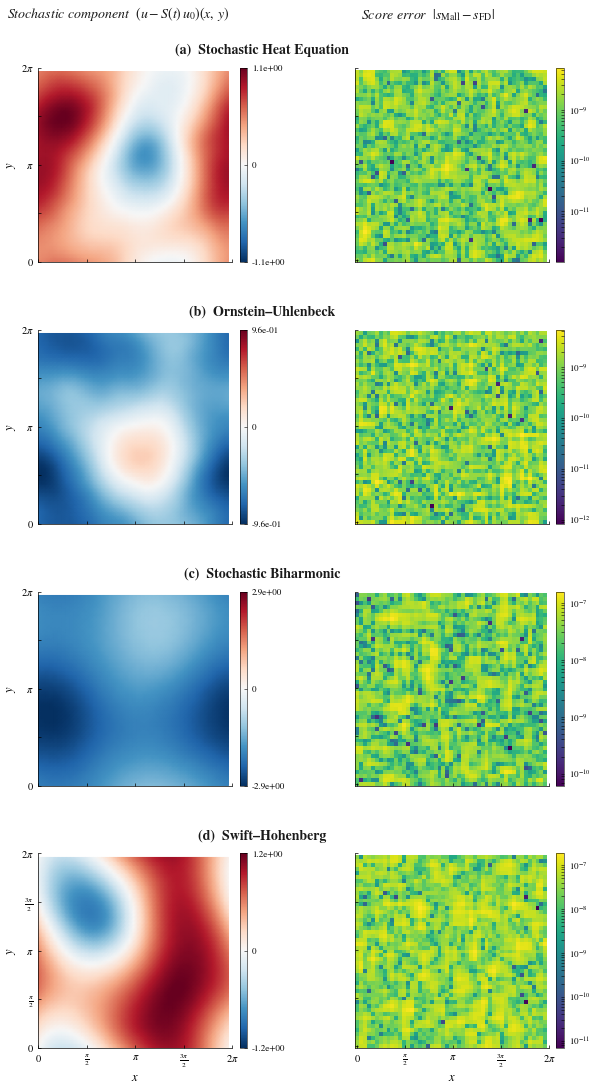

Python code for this plot:
"""
Score Formula Validation for 2D SPDEs via Fourier Spectral Method
=================================================================

Numerical validation of the Malliavin score formula (Theorem 4) for linear
SPDEs on the two-dimensional periodic domain [0, 2pi]^2 using a Fourier
spectral discretisation.

Validates the closed-form score formula:
    beta_h(u) = -<u - S(t)u0, gamma_t^{-1} h>_H

against central finite-difference approximations for four SPDE classes:

    Second-order:
        1. Stochastic Heat Equation:              A = nu*Delta
        2. Ornstein-Uhlenbeck:                    A = nu*Delta - kappa*I

    Fourth-order:
        3. Stochastic Biharmonic:                 A = -mu*Delta^2
        4. Linearised Swift-Hohenberg:            A = (r-1)I - 2*Delta - Delta^2

Spatial discretisation: Fourier spectral method on [0, 2pi]^2 with periodic
boundary conditions.  All spectral operations (eigenvalues, covariance, score)
are carried out mode-by-mode via the FFT.  Differentiation matrices are
constructed via trigonometric interpolation on an odd number of equidistant
grid points (Trefethen, 2000) solely for cross-validation of analytical
eigenvalues against the numerical operator spectrum.

Noise covariance:  q_{k1,k2} = (1 + k1^2 + k2^2)^{-s},  s > 1 (trace-class).

Figure layout: 4 rows (one per SPDE) x 3 columns:
    Col 0 -- 2D Malliavin score field s(x,y) at t = T  (physical space heatmap)
    Col 1 -- 2D pointwise |Malliavin - FD| error field  (log-scale heatmap)
    Col 2 -- Scalar directional score beta_h(u(t)) trajectories + log|error| vs t

Usage:
    python score_validation_2d.py
"""

from __future__ import annotations

import warnings
from abc import ABC, abstractmethod
from dataclasses import dataclass
from pathlib import Path
from typing import Sequence

import numpy as np
import matplotlib
matplotlib.use("Agg")
import matplotlib.pyplot as plt
import matplotlib.ticker as mticker
from matplotlib.colors import LogNorm


# =============================================================================
# Configuration
# =============================================================================

RANDOM_SEED = 42
OUTPUT_DIR = Path("figures")
DPI = 300

plt.rcParams.update({
    # Typography: STIX General gives LaTeX-quality text without requiring LaTeX
    "font.family":          "serif",
    "font.serif":           ["STIXGeneral", "Times New Roman", "DejaVu Serif"],
    "mathtext.fontset":     "stix",
    "font.size":            10,
    "axes.labelsize":       10,
    "axes.titlesize":       10,
    "legend.fontsize":      8.5,
    "xtick.labelsize":      8,
    "ytick.labelsize":      8,
    "text.usetex":          False,
    # Spines & ticks — thin and inward for a journal-quality look
    "axes.linewidth":       0.55,
    "axes.spines.top":      False,
    "axes.spines.right":    False,
    "xtick.major.width":    0.55,
    "ytick.major.width":    0.55,
    "xtick.major.size":     3.0,
    "ytick.major.size":     3.0,
    "xtick.minor.width":    0.4,
    "ytick.minor.width":    0.4,
    "xtick.direction":      "in",
    "ytick.direction":      "in",
    # Lines
    "lines.linewidth":      1.6,
    "patch.linewidth":      0.55,
    # Figure / save
    "figure.dpi":           150,
    "savefig.dpi":          DPI,
    "savefig.bbox":         "tight",
    "savefig.pad_inches":   0.05,
    "axes.grid":            False,
})

# Refined, muted academic palette
COLOURS = {
    "navy":        "#1B3A5C",
    "crimson":     "#8B2020",
    "forest":      "#2A5E3F",
    "plum":        "#5B2D7E",
    "slate":       "#5A6A7A",
    "silver":      "#C4CAD1",
    "rule":        "#DDE0E4",   # figure rule lines
    "text_dark":   "#1A1A1A",
    "text_mid":    "#4A4A4A",
    "text_light":  "#888888",
}

# Four sample-path colours: harmonious, distinguishable, print-safe
PATH_COLOURS = ["#1B3A5C", "#8B2020", "#2A5E3F", "#5B2D7E"]


@dataclass(frozen=True)
class SimulationConfig:
    """Configuration for 2D score trajectory simulation."""
    N: int = 48                # Fourier modes per direction: N+1 (must be even)
    n_paths: int = 4           # Number of independent sample paths
    n_timesteps: int = 50      # Number of time evaluation points
    t_start: float = 0.02      # Start time (avoid t = 0 singularity)
    t_end: float = 1.0         # Terminal time
    noise_decay: float = 3.0   # Noise covariance decay: q = (1 + |k|^2)^{-s}
    fd_epsilon: float = 1e-5   # Finite difference step size


# =============================================================================
# Fourier Differentiation Matrices (for cross-validation only)
# =============================================================================

def gen_fourier_diff_matrix(N: int, L: float = 2.0 * np.pi) -> tuple:
    """
    Generate Fourier grid points, quadrature weight, and differentiation
    matrix for the periodic domain [0, L) with N+1 equidistant points (N even).

    Used solely for cross-validation of analytical eigenvalues against
    the numerical operator spectrum.

    Args:
        N: Number of intervals (must be even). Gives N+1 grid points.
        L: Domain length (default 2pi).

    Returns:
        z: Grid points, shape (N+1,)
        w: Uniform quadrature weight (scalar)
        D: First-derivative differentiation matrix, shape (N+1, N+1)
    """
    if N % 2 != 0:
        raise ValueError(f"N must be even, got {N}")

    m = N + 1
    xj = 2.0 * np.pi / m * np.arange(m)

    z = L / (2.0 * np.pi) * xj
    w = L / m

    D = np.zeros((m, m))
    for i in range(m):
        for j in range(m):
            if i != j:
                D[i, j] = 0.5 * (-1) ** (i + j) / np.sin((xj[i] - xj[j]) / 2.0)

    D *= (2.0 * np.pi) / L

    return z, w, D


def build_2d_operators(N: int, L: float = 2.0 * np.pi) -> dict:
    """Build 2D differential operators via Kronecker products."""
    x, w, Dx = gen_fourier_diff_matrix(N, L)
    y = x.copy()
    mx = N + 1
    M = mx * mx

    Dx2 = Dx @ Dx
    Dx4 = Dx2 @ Dx2
    Dx2 = 0.5 * (Dx2 + Dx2.T)
    Dx4 = 0.5 * (Dx4 + Dx4.T)
    I_1d = np.eye(mx)

    Lap   = np.kron(Dx2, I_1d) + np.kron(I_1d, Dx2)
    BiLap = np.kron(Dx4, I_1d) + 2.0 * np.kron(Dx2, Dx2) + np.kron(I_1d, Dx4)
    Lap   = 0.5 * (Lap + Lap.T)
    BiLap = 0.5 * (BiLap + BiLap.T)
    I_2d  = np.eye(M)

    return {"Lap": Lap, "BiLap": BiLap, "I": I_2d,
            "x": x, "y": y, "w": w, "mx": mx}


# =============================================================================
# Abstract Base Class for 2D Periodic SPDEs (FFT-based)
# =============================================================================

class LinearSPDE2D(ABC):
    """
    Abstract base class for linear SPDEs on [0, 2pi]^2 with periodic BCs.

    Spectral computations use the FFT (O(M log M)), not matrix eigendecomposition.
    The differentiation matrices are retained solely for cross-validation
    of the analytical eigenvalues against the numerical operator spectrum.
    """

    def __init__(self, N: int, noise_decay: float) -> None:
        self.N = N
        self.mx = N + 1          # odd number of grid points per direction
        self.M  = self.mx ** 2   # total degrees of freedom
        self.noise_decay = noise_decay

        # Uniform grid on [0, 2pi)
        self.x = 2.0 * np.pi / self.mx * np.arange(self.mx)

        # Wavenumber grid: k1, k2 ∈ {0, 1, ..., (mx-1)/2, -(mx-1)/2, ..., -1}
        k1d = np.fft.fftfreq(self.mx) * self.mx        # integer wavenumbers
        self.KX, self.KY = np.meshgrid(k1d, k1d, indexing="ij")
        K2 = self.KX ** 2 + self.KY ** 2                # |k|^2 grid, shape (mx, mx)

        # Operator eigenvalues a_{k1,k2} and noise covariance q_{k1,k2}
        self.operator_eigenvalues_2d = self._analytical_eigenvalues(K2)  # (mx, mx)
        self.q_eigenvalues_2d = (1.0 + K2) ** (-noise_decay)            # (mx, mx)

        # Flat versions for convenience
        self.operator_eigenvalues = self.operator_eigenvalues_2d.flatten()
        self.q_eigenvalues = self.q_eigenvalues_2d.flatten()

        # Cross-validate against differentiation-matrix spectrum
        self._cross_validate_eigenvalues(N)

        if np.any(self.operator_eigenvalues > 1e-10):
            n_unstable = int(np.sum(self.operator_eigenvalues > 1e-10))
            raise ValueError(f"{self.name}: {n_unstable} unstable eigenvalue(s).")

    def _cross_validate_eigenvalues(self, N: int) -> None:
        """Compare analytical eigenvalues against the differentiation-matrix spectrum."""
        ops = build_2d_operators(N)
        A_mat = self._build_operator_matrix(ops["Lap"], ops["BiLap"], ops["I"])
        A_mat = 0.5 * (A_mat + A_mat.T)
        eigvals_num = np.sort(np.linalg.eigvalsh(A_mat))
        eigvals_ana = np.sort(self.operator_eigenvalues)
        max_err = np.max(np.abs(eigvals_num - eigvals_ana))
        if max_err > 1e-4:
            warnings.warn(
                f"{self.name}: eigenvalue cross-validation error = {max_err:.2e}"
            )

    def to_fourier(self, u_phys: np.ndarray) -> np.ndarray:
        """Physical space (mx, mx) → Fourier coefficients (mx, mx), complex."""
        return np.fft.fft2(u_phys) / self.M

    def to_physical(self, u_hat: np.ndarray) -> np.ndarray:
        """Fourier coefficients (mx, mx) → physical space (mx, mx), real."""
        return np.fft.ifft2(u_hat * self.M).real

    @property
    @abstractmethod
    def name(self) -> str: ...

    @abstractmethod
    def _build_operator_matrix(self, Lap, BiLap, I) -> np.ndarray: ...

    @abstractmethod
    def _analytical_eigenvalues(self, K2: np.ndarray) -> np.ndarray: ...

    def compute_covariance_2d(self, t: float) -> np.ndarray:
        """gamma_{k1,k2}(t) = q_k (e^{2a_k t} - 1)/(2a_k), shape (mx, mx)."""
        a = self.operator_eigenvalues_2d
        q = self.q_eigenvalues_2d
        gamma = np.where(
            np.abs(a) < 1e-14,
            q * t,
            q * (np.exp(2.0 * a * t) - 1.0) / (2.0 * a),
        )
        return gamma

    def score_malliavin_fourier(self, u_hat, mean_hat, gamma_2d) -> np.ndarray:
        """Full Malliavin score in Fourier space: s_k = -(u_k - m_k) / gamma_k."""
        return -(u_hat - mean_hat) / gamma_2d

    def score_fd_fourier(self, u_hat, mean_hat, gamma_2d,
                         epsilon: float = 1e-5) -> np.ndarray:
        """
        Per-mode FD score in Fourier space (numerically stable formulation).

        For each complex Fourier coefficient c_k = u_hat_k - m_k, the
        contribution to log p is -|c_k|^2 / (2 gamma_k).

        Central FD on a quadratic is analytically exact.  To avoid
        catastrophic cancellation when |c_k| << epsilon, we evaluate
        the difference algebraically:
            (x+eps)^2 - (x-eps)^2 = 4*eps*x    (exact identity)
        rather than squaring then subtracting.
        """
        centred = u_hat - mean_hat
        re_c, im_c = centred.real, centred.imag
        g = gamma_2d

        # Stable central difference via algebraic identity
        re_score = -0.5 * (4.0 * epsilon * re_c) / (g * 2.0 * epsilon)
        im_score = -0.5 * (4.0 * epsilon * im_c) / (g * 2.0 * epsilon)

        return re_score + 1j * im_score

    def score_directional_malliavin(self, u_hat, h_hat, mean_hat,
                                    gamma_2d) -> float:
        """Scalar directional score: beta_h = -sum_k (u_k - m_k) h_k^* / gamma_k."""
        return float(-np.sum(((u_hat - mean_hat) * np.conj(h_hat) / gamma_2d).real))

    def score_directional_fd(self, u_phys, h_phys, mean_hat,
                             gamma_2d, epsilon: float = 1e-5) -> float:
        """
        Scalar directional FD through physical→Fourier pipeline.

        Perturbs u in physical space by ±ε*h, transforms to Fourier via FFT,
        evaluates the log-density, and applies central differences. This tests
        the full FFT round-trip and eigenvalue computation.

        Uses the stable algebraic identity for the log-density difference:
            |c+εĥ|² - |c-εĥ|² = 4ε Re(c conj(ĥ))
        to avoid catastrophic cancellation.
        """
        c_plus_hat  = self.to_fourier(u_phys + epsilon * h_phys) - mean_hat
        c_minus_hat = self.to_fourier(u_phys - epsilon * h_phys) - mean_hat

        lp_plus  = -0.5 * np.sum((np.abs(c_plus_hat) ** 2 / gamma_2d).real)
        lp_minus = -0.5 * np.sum((np.abs(c_minus_hat) ** 2 / gamma_2d).real)

        return float((lp_plus - lp_minus) / (2.0 * epsilon))


# =============================================================================
# SPDE Subclasses
# =============================================================================

class Heat2D(LinearSPDE2D):
    """du = nu*Delta u dt + Q^{1/2} dW"""
    def __init__(self, N, noise_decay, nu=1.0):
        self.nu = nu
        super().__init__(N, noise_decay)
    @property
    def name(self): return "2D Heat Equation"
    def _build_operator_matrix(self, Lap, BiLap, I): return self.nu * Lap
    def _analytical_eigenvalues(self, K2): return -self.nu * K2


class OrnsteinUhlenbeck2D(LinearSPDE2D):
    """du = (nu*Delta - kappa*I) u dt + Q^{1/2} dW"""
    def __init__(self, N, noise_decay, nu=1.0, kappa=2.0):
        self.nu = nu; self.kappa = kappa
        super().__init__(N, noise_decay)
    @property
    def name(self): return "2D Ornstein-Uhlenbeck"
    def _build_operator_matrix(self, Lap, BiLap, I): return self.nu * Lap - self.kappa * I
    def _analytical_eigenvalues(self, K2): return -self.nu * K2 - self.kappa


class Biharmonic2D(LinearSPDE2D):
    """du = -mu*Delta^2 u dt + Q^{1/2} dW"""
    def __init__(self, N, noise_decay, mu=1.0):
        self.mu = mu
        super().__init__(N, noise_decay)
    @property
    def name(self): return "2D Biharmonic"
    def _build_operator_matrix(self, Lap, BiLap, I): return -self.mu * BiLap
    def _analytical_eigenvalues(self, K2): return -self.mu * K2 ** 2


class SwiftHohenberg2D(LinearSPDE2D):
    """du = [(r-1)I - 2*Delta - Delta^2] u dt + Q^{1/2} dW"""
    def __init__(self, N, noise_decay, r=-0.5):
        self.r = r
        if r >= 0:
            raise ValueError(f"Swift-Hohenberg requires r < 0, got {r}")
        super().__init__(N, noise_decay)
    @property
    def name(self): return "2D Swift-Hohenberg"
    def _build_operator_matrix(self, Lap, BiLap, I):
        return (self.r - 1.0) * I - 2.0 * Lap - BiLap
    def _analytical_eigenvalues(self, K2): return self.r - (1.0 - K2) ** 2


# =============================================================================
# 2D Score Field Computation (FFT-based)
# =============================================================================

def compute_2d_score_fields(
    spde: LinearSPDE2D,
    u_hat: np.ndarray,
    mean_hat: np.ndarray,
    gamma_2d: np.ndarray,
    epsilon: float = 1e-5,
) -> dict:
    """
    Compute the Malliavin score field and FD error field.

    All computations in Fourier space; results mapped to physical space via IFFT.
    The per-mode FD perturbs Re and Im parts separately, giving EXACT central
    differences of a quadratic (zero truncation error).

    The error field is computed as IFFT(mall_hat - fd_hat) to avoid accumulating
    separate IFFT rounding errors.

    Returns dict with 2D arrays (mx, mx): 'score_mall', 'score_fd', 'error',
    'centred', 'fourier_error', and 1D grids 'x', 'y'.
    """
    score_mall_hat = spde.score_malliavin_fourier(u_hat, mean_hat, gamma_2d)
    score_fd_hat   = spde.score_fd_fourier(u_hat, mean_hat, gamma_2d, epsilon)

    centred_hat = u_hat - mean_hat

    # Physical-space fields
    score_mall_phys = spde.to_physical(score_mall_hat)
    centred_phys    = spde.to_physical(centred_hat)

    # Error computed from single IFFT of the Fourier-space difference
    diff_hat   = score_mall_hat - score_fd_hat
    error_phys = np.abs(spde.to_physical(diff_hat))

    # Fourier-space max error (should be ~machine eps)
    fourier_err = float(np.max(np.abs(diff_hat)))

    return {
        "score_mall": score_mall_phys,
        "error":      error_phys,
        "centred":    centred_phys,
        "fourier_error": fourier_err,
        "x":          spde.x,
        "y":          spde.x,
    }


# =============================================================================
# Simulation (FFT-based)
# =============================================================================

def simulate_score_trajectories(
    spde: LinearSPDE2D,
    config: SimulationConfig,
    rng: np.random.Generator,
) -> tuple:
    """
    Simulate scalar score trajectories and compute 2D score fields at t = T.

    All spectral operations use FFT. The stochastic convolution is sampled
    analytically in Fourier space: each mode u_hat_{k1,k2}(t) is an independent
    complex Gaussian with known mean and variance.

    The scalar directional FD goes through the physical→Fourier→log p pipeline,
    providing a genuine round-trip validation.

    Returns:
        times, malliavin_scores, fd_scores, fields_2d
    """
    mx = spde.mx
    a  = spde.operator_eigenvalues_2d   # (mx, mx)

    times = np.linspace(config.t_start, config.t_end, config.n_timesteps)

    # Initial condition and direction in physical space
    X, Y = np.meshgrid(spde.x, spde.x, indexing="ij")
    u0_phys = np.cos(X) + 0.5 * np.cos(Y) + 0.25 * np.cos(X + Y)
    h_phys  = np.cos(X)

    u0_hat = spde.to_fourier(u0_phys)
    h_hat  = spde.to_fourier(h_phys)

    malliavin_scores = np.zeros((config.n_paths, config.n_timesteps))
    fd_scores        = np.zeros((config.n_paths, config.n_timesteps))

    _u_snap = _mean_snap = _gamma_snap = None

    for path_idx in range(config.n_paths):
        for t_idx, t in enumerate(times):
            exp_at   = np.exp(a * t)
            gamma_2d = spde.compute_covariance_2d(t)
            mean_hat = exp_at * u0_hat

            # Sample stochastic part analytically in Fourier space
            noise_hat = (rng.standard_normal((mx, mx))
                         * np.sqrt(gamma_2d * 0.5)
                         + 1j * rng.standard_normal((mx, mx))
                         * np.sqrt(gamma_2d * 0.5))
            noise_hat[0, 0] = noise_hat[0, 0].real * np.sqrt(2)
            u_hat = mean_hat + noise_hat

            # Reconstruct physical-space field for FD
            u_phys = spde.to_physical(u_hat)

            malliavin_scores[path_idx, t_idx] = (
                spde.score_directional_malliavin(
                    u_hat, h_hat, mean_hat, gamma_2d))
            fd_scores[path_idx, t_idx] = (
                spde.score_directional_fd(
                    u_phys, h_phys, mean_hat, gamma_2d, config.fd_epsilon))

            if path_idx == 0 and t_idx == config.n_timesteps - 1:
                _u_snap     = u_hat.copy()
                _mean_snap  = mean_hat.copy()
                _gamma_snap = gamma_2d.copy()

    fields_2d = compute_2d_score_fields(
        spde, _u_snap, _mean_snap, _gamma_snap, config.fd_epsilon
    )
    return times, malliavin_scores, fd_scores, fields_2d


# =============================================================================
# Visualisation
# =============================================================================

_PI_TICKS  = [0, np.pi / 2, np.pi, 3 * np.pi / 2, 2 * np.pi]
_PI_LABELS = ["$0$", r"$\frac{\pi}{2}$", r"$\pi$", r"$\frac{3\pi}{2}$", r"$2\pi$"]
# Compact tick labels used on non-bottom rows (avoid clutter)
_PI_LABELS_COMPACT = ["$0$", "", r"$\pi$", "", r"$2\pi$"]


def _set_pi_ticks(ax, which="both", labels=True, compact=False):
    labs = (_PI_LABELS_COMPACT if compact else _PI_LABELS) if labels else [""] * 5
    if which in ("x", "both"):
        ax.set_xticks(_PI_TICKS)
        ax.set_xticklabels(labs, fontsize=7.5)
    if which in ("y", "both"):
        ax.set_yticks(_PI_TICKS)
        ax.set_yticklabels(labs, fontsize=7.5)


def _style_heatmap_ax(ax):
    """Minimal, clean heatmap axis: thin spines, no tick marks on image border."""
    for spine in ("top", "right"):
        ax.spines[spine].set_visible(False)
    for spine in ("left", "bottom"):
        ax.spines[spine].set_linewidth(0.5)
    ax.tick_params(which="both", direction="in", width=0.5, length=2.5)


def _slim_colorbar(fig, im, ax, *, extend="neither"):
    """Attach a slim, elegant vertical colorbar."""
    cb = fig.colorbar(im, ax=ax, fraction=0.028, pad=0.025, aspect=26,
                      extend=extend)
    cb.outline.set_linewidth(0.4)
    cb.ax.tick_params(labelsize=6.5, width=0.4, length=2.5, direction="in")
    return cb


def create_validation_figure(
    output_path: Path,
    spde_results: Sequence[tuple],
    config: SimulationConfig,
) -> plt.Figure:
    """
    Publication-quality 4-row × 2-column validation figure.

    Layout per row (one SPDE per row):
      Col 0 — Centred solution field (u - S(t)u0)(x,y) at t = T  [RdBu_r]
      Col 1 — Pointwise |Malliavin − FD| error                    [viridis, LogNorm]

    Centred SPDE name above each row, column headers at top.
    """
    assert len(spde_results) == 4

    _soln_cmap  = "RdBu_r"
    _error_cmap = "viridis"

    panel_letters = ["(a)", "(b)", "(c)", "(d)"]

    fig, axes = plt.subplots(
        4, 2, figsize=(7.2, 11.2), facecolor="white",
        gridspec_kw={"hspace": 0.35, "wspace": 0.10,
                     "top": 0.92, "bottom": 0.045,
                     "left": 0.08, "right": 0.92},
    )

    # Column headers — well above the first row
    fig.text(0.30, 0.960,
             r"Stochastic component  $(u - S(t)\,u_0)(x,\,y)$",
             ha="center", va="bottom", fontsize=10, fontstyle="italic",
             color=COLOURS["text_dark"])
    fig.text(0.73, 0.960,
             r"Score error  $|s_{\mathrm{Mall}} - s_{\mathrm{FD}}|$",
             ha="center", va="bottom", fontsize=10, fontstyle="italic",
             color=COLOURS["text_dark"])

    for row, (title, times, mall_scores, fd_scores, fields_2d) in enumerate(
        spde_results
    ):
        cf   = fields_2d["centred"]       # centred solution field
        ef   = fields_2d["error"]
        x, y = fields_2d["x"], fields_2d["y"]
        is_bottom = (row == 3)
        ax_cf = axes[row, 0]
        ax_ef = axes[row, 1]

        # ── Centred row title spanning both columns ───────────────────────
        mid_x = 0.5 * (ax_cf.get_position().x0 + ax_ef.get_position().x1)
        title_y = ax_cf.get_position().y1 + 0.010
        fig.text(mid_x, title_y, f"{panel_letters[row]}  {title}",
                 ha="center", va="bottom", fontsize=10, fontweight="bold",
                 color=COLOURS["text_dark"])

        # ── Col 0: Centred solution field ─────────────────────────────────
        vmax_cf = float(np.abs(cf).max()) or 1.0

        im_cf = ax_cf.pcolormesh(
            x, y, cf.T,
            cmap=_soln_cmap, vmin=-vmax_cf, vmax=vmax_cf,
            shading="gouraud", rasterized=True,
        )
        ax_cf.set_aspect("equal")
        _style_heatmap_ax(ax_cf)

        _set_pi_ticks(ax_cf, "y", compact=not is_bottom)
        ax_cf.set_ylabel("$y$", fontsize=9, labelpad=2)
        if is_bottom:
            _set_pi_ticks(ax_cf, "x", compact=False)
            ax_cf.set_xlabel("$x$", fontsize=9, labelpad=2)
        else:
            ax_cf.set_xticks(_PI_TICKS)
            ax_cf.set_xticklabels([""] * 5)

        cb_cf = _slim_colorbar(fig, im_cf, ax_cf)
        cb_cf.set_ticks([-vmax_cf, 0, vmax_cf])
        cb_cf.ax.yaxis.set_major_formatter(
            mticker.FuncFormatter(lambda v, _: f"{v:.1e}" if v != 0 else "0")
        )

        # ── Col 1: Error field ────────────────────────────────────────────
        e_flat = ef.flatten()
        e_pos  = e_flat[e_flat > 0]
        ev_min = float(e_pos.min()) if len(e_pos) else 1e-16
        ev_max = float(ef.max())
        if ev_max <= ev_min:
            ev_max = ev_min * 10

        im_ef = ax_ef.pcolormesh(
            x, y, ef.T,
            cmap=_error_cmap, norm=LogNorm(vmin=ev_min, vmax=ev_max),
            shading="auto", rasterized=True,
        )
        ax_ef.set_aspect("equal")
        _style_heatmap_ax(ax_ef)

        ax_ef.set_yticks(_PI_TICKS)
        ax_ef.set_yticklabels([""] * 5)
        if is_bottom:
            _set_pi_ticks(ax_ef, "x", compact=False)
            ax_ef.set_xlabel("$x$", fontsize=9, labelpad=2)
        else:
            ax_ef.set_xticks(_PI_TICKS)
            ax_ef.set_xticklabels([""] * 5)

        cb_ef = _slim_colorbar(fig, im_ef, ax_ef)
        cb_ef.ax.yaxis.set_major_formatter(
            mticker.LogFormatterSciNotation(base=10, labelOnlyBase=True)
        )
        cb_ef.ax.tick_params(labelsize=6.5)

    # ── Save ──────────────────────────────────────────────────────────────────
    output_path.parent.mkdir(parents=True, exist_ok=True)
    for ext in (".png", ".pdf", ".eps"):
        fpath = output_path.with_suffix(ext)
        kwargs = {"format": "eps"} if ext == ".eps" else {}
        fig.savefig(fpath, dpi=DPI, **kwargs)
        print(f"  Saved: {fpath}")

    plt.close(fig)
    return fig


# =============================================================================
# Main Driver
# =============================================================================

def run_validation(
    output_dir: Path = OUTPUT_DIR,
    config: SimulationConfig = SimulationConfig(),
    seed: int = RANDOM_SEED,
) -> None:
    """Run full 2D validation for all four SPDE classes."""
    rng = np.random.default_rng(seed)

    spde_specs = [
        ("Stochastic Heat Equation",
         Heat2D(config.N, config.noise_decay, nu=1.0)),
        ("Ornstein\u2013Uhlenbeck",
         OrnsteinUhlenbeck2D(config.N, config.noise_decay, nu=1.0, kappa=2.0)),
        ("Stochastic Biharmonic",
         Biharmonic2D(config.N, config.noise_decay, mu=1.0)),
        ("Swift\u2013Hohenberg",
         SwiftHohenberg2D(config.N, config.noise_decay, r=-0.5)),
    ]

    results = []
    for title, spde in spde_specs:
        print(f"\n  {title}")
        print(f"    Grid: {spde.mx} x {spde.mx} = {spde.M} grid points")
        print(f"    Eigenvalue range: [{spde.operator_eigenvalues.min():.2f}, "
              f"{spde.operator_eigenvalues.max():.6f}]")

        times, mall, fd, fields_2d = simulate_score_trajectories(spde, config, rng)

        errs_ts = np.abs(mall - fd)
        errs_2d = fields_2d["error"].flatten()
        print(f"    Scalar max |error|: {errs_ts.max():.2e}")
        print(f"    Fourier-space max |error|: {fields_2d['fourier_error']:.2e}")
        print(f"    Physical-space max |error|: {errs_2d.max():.2e}  "
              f"mean: {errs_2d.mean():.2e}")

        results.append((title, times, mall, fd, fields_2d))

    print("\n  Generating figure...")
    create_validation_figure(output_dir / "score_2d_spectral", results, config)


def main() -> None:
    warnings.filterwarnings("ignore", category=RuntimeWarning)
    print("=" * 70)
    print("Score Formula Validation -- 2D Fourier Spectral Method")
    print("Domain: [0, 2pi]^2 with periodic boundary conditions")
    print("=" * 70)
    run_validation()
    print("\n" + "=" * 70)
    print("Complete")
    print("=" * 70)


if __name__ == "__main__":
    main()
